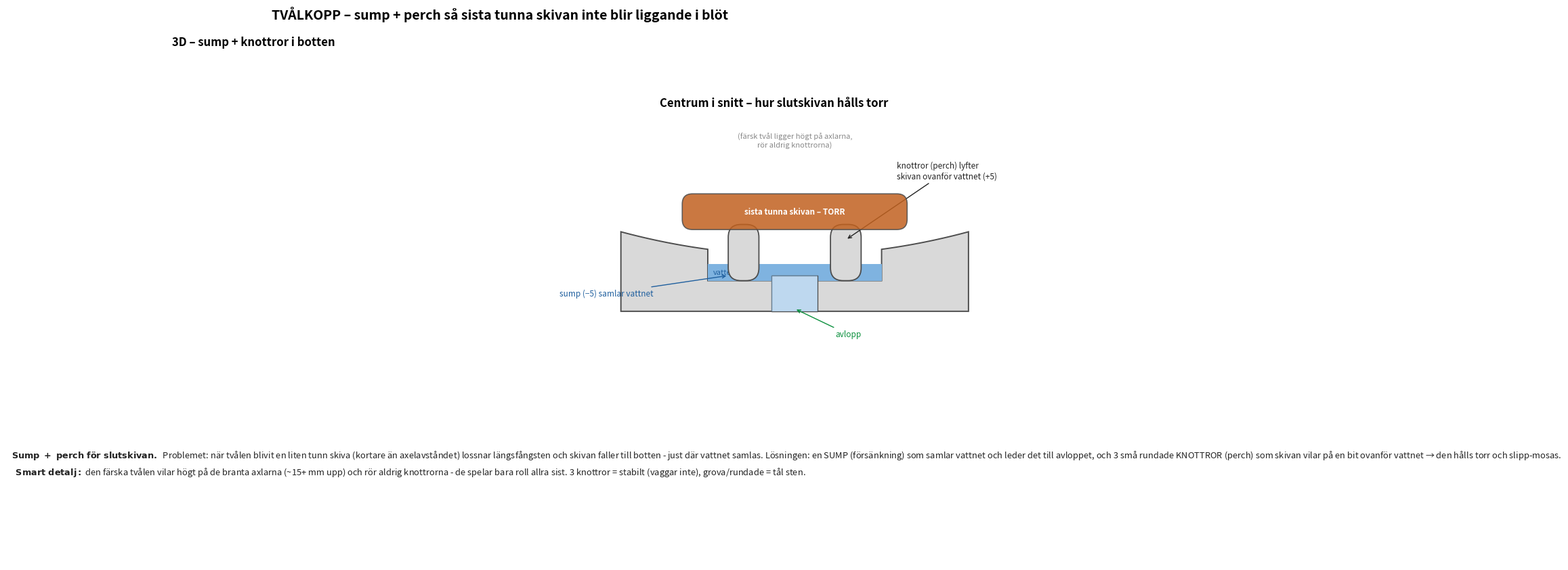

Source code (Python):
#!/usr/bin/env python3
# -*- coding: utf-8 -*-
"""Sump + perch för sista tunna skivan. Genererar: tvalkopp_sump_ritning.png"""
import os
import numpy as np
import matplotlib
matplotlib.use("Agg")
import matplotlib.pyplot as plt
from matplotlib.patches import Polygon, Rectangle, Circle, FancyBboxPatch
from matplotlib.gridspec import GridSpec

# parametrar (= tvalkopp_bat.scad)
L, W, T = 90.0, 60.0, 25.0
fmin, cdip, Sh, xsh_ex, deckex, Yb = 7.0, 8.0, 12.0, 10.0, 17.0, 44.0
half = L/2; xs = half; xsh = xs+xsh_ex; Xb = xsh+deckex; H = fmin+cdip+Sh+6
sump_r, sump_d, nub_r, peg_d, nub_above, drain_d = 17.0, 5.0, 10.0, 6.0, 5.0, 9.0
def zlen(x):
    a=abs(x)
    if a<=xs:  return fmin+cdip*(a/xs)**2
    if a<=xsh: return (fmin+cdip)+Sh*((a-xs)/(xsh-xs))
    if a<=Xb:  return (fmin+cdip+Sh)+(H-(fmin+cdip+Sh))*((a-xsh)/(Xb-xsh))
    return H
sumpz = fmin - sump_d          # 2
nubtop = fmin + nub_above      # 12
sliver_h = 5

DISH, DISH_E = "#d9d9d9", "#4d4d4d"
DIM, NOTE, GRN, RED, WATER, SOAP = "#555555", "#222222", "#0a8f3c", "#d62728", "#7fb3e0", "#c1611f"

fig = plt.figure(figsize=(15.5, 8.8))
gs = GridSpec(2, 2, height_ratios=[1.0, 0.34], width_ratios=[1.05,1.0],
              hspace=0.14, wspace=0.08, left=0.03, right=0.985, top=0.90, bottom=0.04)

ax0 = fig.add_subplot(gs[0,0]); ax0.axis("off")
ax0.set_title("3D – sump + knottror i botten", fontsize=12, fontweight="bold")
if os.path.exists("bat_sump_iso.png"): ax0.imshow(plt.imread("bat_sump_iso.png"))

# zoomad centersektion
ax = fig.add_subplot(gs[0,1]); ax.set_aspect("equal"); ax.axis("off")
ax.set_title("Centrum i snitt – hur slutskivan hålls torr", fontsize=12, fontweight="bold")
xr = np.linspace(-34,-sump_r,30); xl = np.linspace(sump_r,34,30)
top = ([(-34, zlen(-34))] + [(x,zlen(x)) for x in xr] +
       [(-sump_r,sumpz),(sump_r,sumpz)] + [(x,zlen(x)) for x in xl] + [(34,zlen(34))])
ax.add_patch(Polygon(top+[(34,-4),(-34,-4)], closed=True, facecolor=DISH, edgecolor=DISH_E, lw=1.4))
# vatten i sumpen
ax.add_patch(Rectangle((-sump_r, sumpz), 2*sump_r, 3.2, facecolor=WATER, edgecolor="none", zorder=1))
ax.text(-sump_r+1, sumpz+1.6, "vatten", color="#1f5f9e", fontsize=8, va="center")
# avlopp
ax.add_patch(Rectangle((-drain_d/2,-4), drain_d, sump_d+2, facecolor="white", edgecolor=DISH_E, lw=1, zorder=2))
ax.add_patch(Rectangle((-drain_d/2,-4), drain_d, sump_d+2, facecolor=WATER, alpha=0.5, edgecolor="none", zorder=2))
# knottror (2 i snittet)
for nx in (-nub_r, nub_r):
    ax.add_patch(FancyBboxPatch((nx-peg_d/2+1, sumpz+1), peg_d-2, nubtop-sumpz-1,
                 boxstyle="round,pad=1,rounding_size=2.5", facecolor=DISH, edgecolor=DISH_E, lw=1.3, zorder=3))
# slutskiva (vilar på knottrorna)
ax.add_patch(FancyBboxPatch((-22+2, nubtop+2), 44-4, sliver_h-2,
             boxstyle="round,pad=2,rounding_size=2", facecolor=SOAP, alpha=0.85, edgecolor=DISH_E, lw=1.2, zorder=4))
ax.text(0, nubtop+sliver_h/2+1, "sista tunna skivan – TORR", ha="center", va="center",
        color="white", fontsize=8.5, fontweight="bold", zorder=5)

ax.annotate("knottror (perch) lyfter\nskivan ovanför vattnet (+%g)"%nub_above,
            xy=(nub_r, nubtop-2), xytext=(20, nubtop+10), color=NOTE, fontsize=8.5,
            ha="left", arrowprops=dict(arrowstyle="->",color=NOTE,lw=1))
ax.annotate("sump (−%g) samlar vattnet"%sump_d, xy=(-sump_r+4, sumpz+1),
            xytext=(-46, sumpz-3), color="#1f5f9e", fontsize=8.5, ha="left",
            arrowprops=dict(arrowstyle="->",color="#1f5f9e",lw=1))
ax.annotate("avlopp", xy=(0,-3.5), xytext=(8,-9), color=GRN, fontsize=8.5,
            arrowprops=dict(arrowstyle="->",color=GRN,lw=1))
ax.text(0, H-2, "(färsk tvål ligger högt på axlarna,\nrör aldrig knottrorna)", ha="center",
        va="top", color="#888", fontsize=8, style="italic")
ax.set_xlim(-50, 42); ax.set_ylim(-11, H+2)

axt = fig.add_subplot(gs[1,:]); axt.axis("off"); axt.set_xlim(0,100); axt.set_ylim(0,10)
txt = (
    r"$\bf{Sump\ +\ perch\ för\ slutskivan.}$  Problemet: när tvålen blivit en liten tunn skiva (kortare än axelavståndet) lossnar längsfångsten "
    "och skivan faller till botten - just där vattnet samlas. Lösningen: en SUMP (försänkning) som samlar vattnet och leder det till avloppet, "
    "och 3 små rundade KNOTTROR (perch) som skivan vilar på en bit ovanför vattnet → den hålls torr och slipp-mosas.\n"
    r"  $\bf{Smart\ detalj:}$ den färska tvålen vilar högt på de branta axlarna (~15+ mm upp) och rör aldrig knottrorna - de spelar bara roll allra sist. "
    "3 knottror = stabilt (vaggar inte), grova/rundade = tål sten."
)
axt.text(0.5, 9.4, txt, ha="left", va="top", fontsize=9.3, color=NOTE, linespacing=1.5)

fig.suptitle("TVÅLKOPP – sump + perch så sista tunna skivan inte blir liggande i blöt",
             fontsize=14, fontweight="bold", y=0.975)
fig.savefig("tvalkopp_sump_ritning.png", dpi=130)
print("Sparade tvalkopp_sump_ritning.png")
